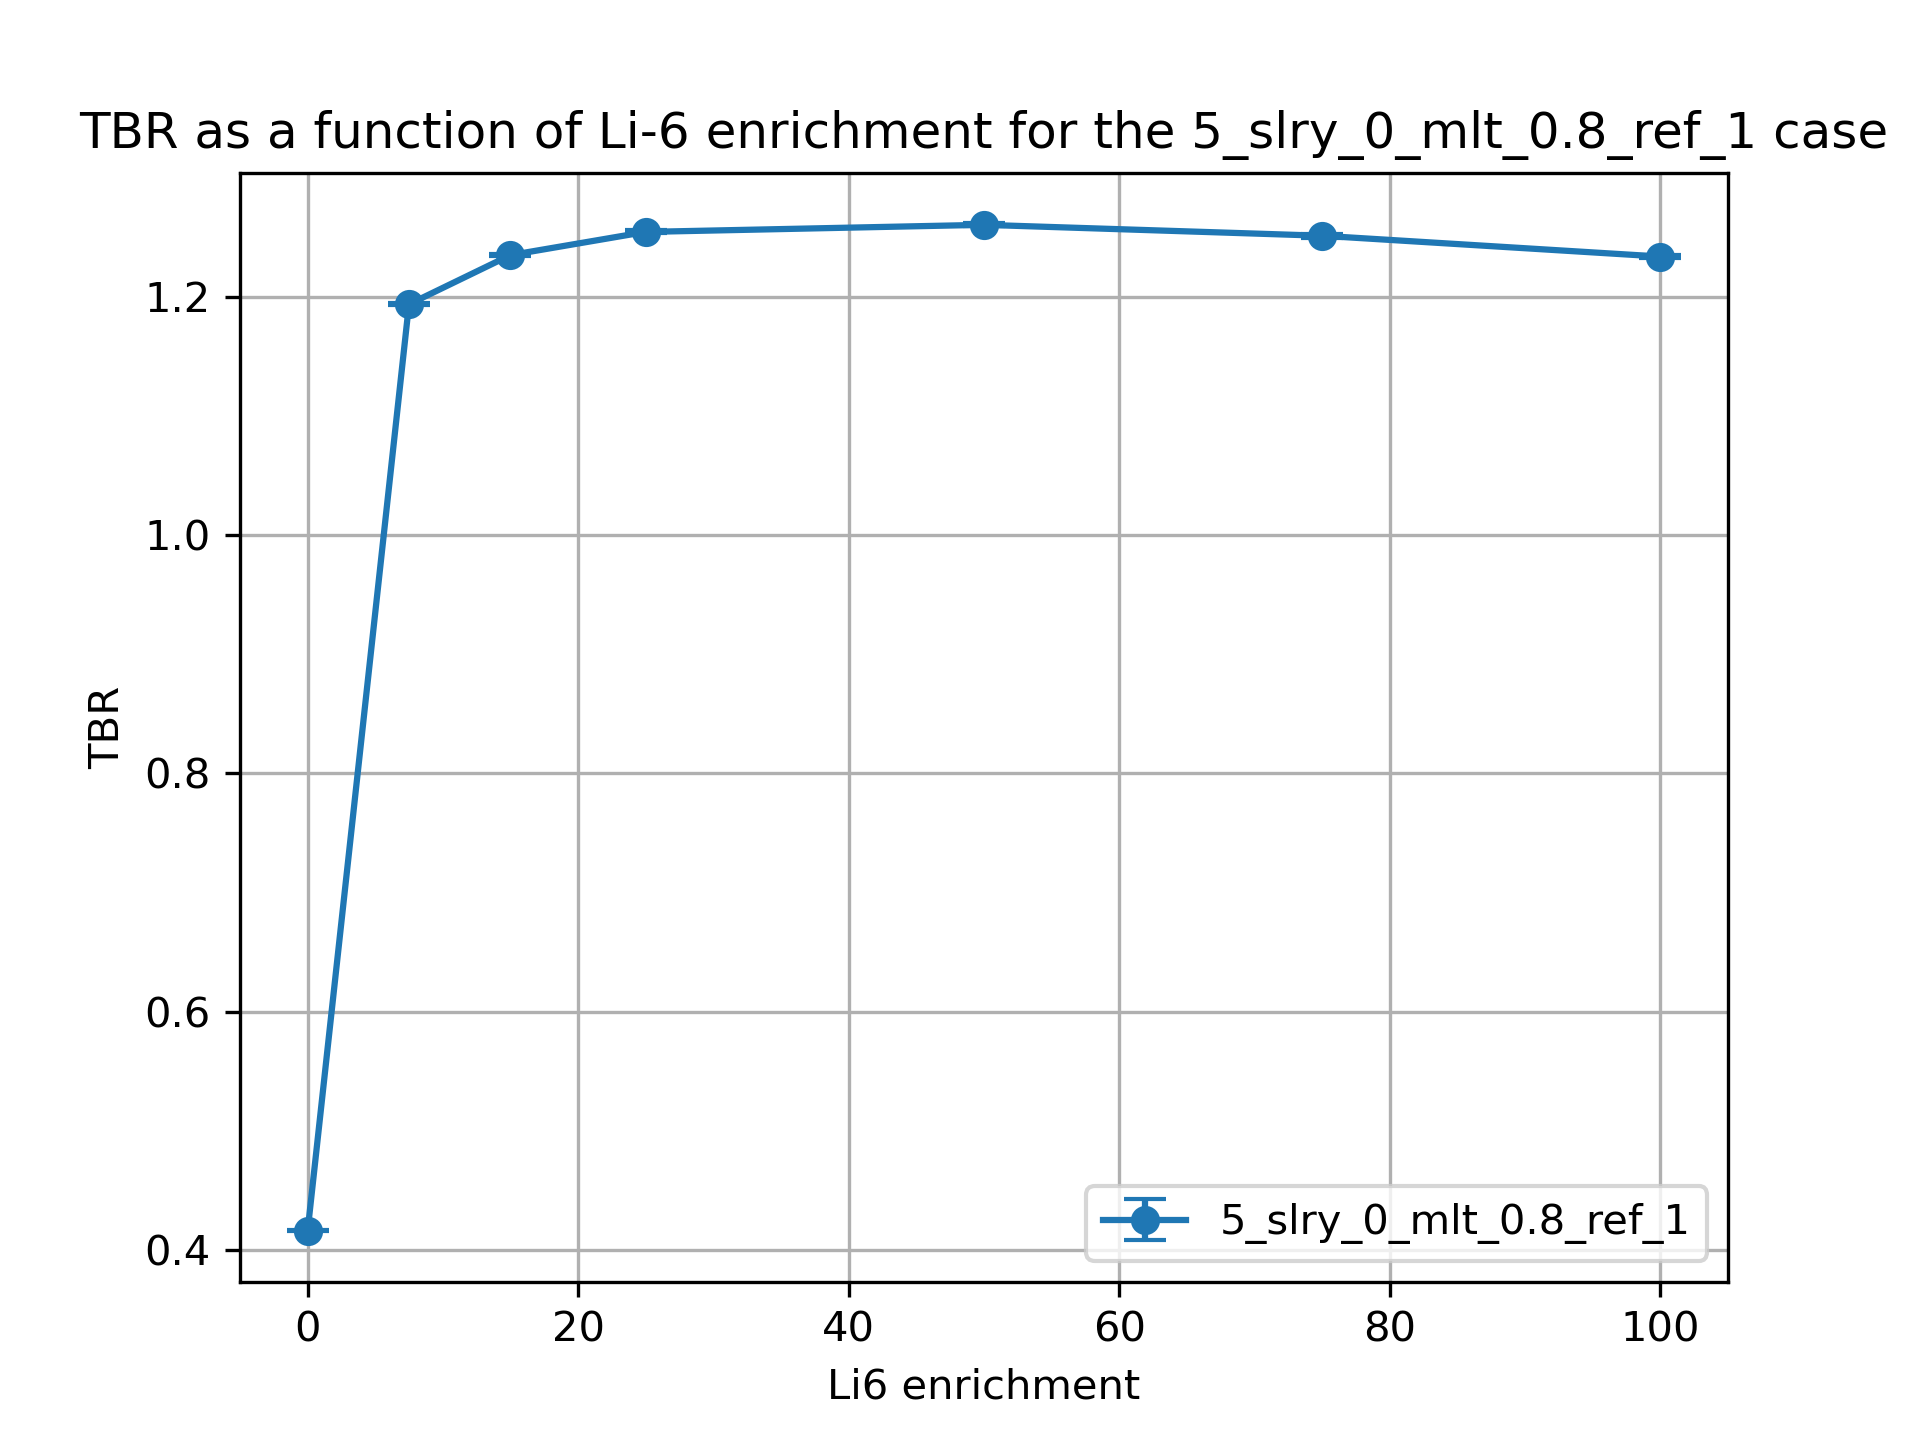

Values plotted in this chart, from the file beside it:
cell, nuclide, score, mean, std. dev., enrichment
10, Li6, (n,Xt), 0.3056, 0.0002279, 0.01
10, Li7, (n,Xt), 0.0883, 0.0001869, 0.01
6, Li6, (n,Xt), 0.000983, 3.670085486749857e-06, 0.01
6, Li7, (n,Xt), 0.02128, 2.952401602613512e-05, 0.01
20, Li6, (n,Xt), 0.9888, 0.0009352, 7.5
20, Li7, (n,Xt), 0.0812, 0.0001805, 7.5
17, Li6, (n,Xt), 0.104, 0.0003598, 7.5
17, Li7, (n,Xt), 0.01969, 2.74572949829273e-05, 7.5
30, Li6, (n,Xt), 1.005, 0.0009912, 15.0
30, Li7, (n,Xt), 0.07425, 0.0001599, 15.0
27, Li6, (n,Xt), 0.1378, 0.0002823, 15.0
27, Li7, (n,Xt), 0.01811, 2.447428024914223e-05, 15.0
37, Li7, (n,Xt), 0.01599, 2.0932135176708056e-05, 25.0
37, Li6, (n,Xt), 0.166, 0.000274, 25.0
40, Li7, (n,Xt), 0.06506, 0.0001296, 25.0
40, Li6, (n,Xt), 1.007, 0.001259, 25.0
50, Li6, (n,Xt), 0.9964, 0.001277, 50.0
50, Li7, (n,Xt), 0.04263, 7.32224002566552e-05, 50.0
47, Li6, (n,Xt), 0.2107, 0.000445, 50.0
47, Li7, (n,Xt), 0.01068, 1.3417039922503168e-05, 50.0
60, Li6, (n,Xt), 0.9859, 0.001449, 75.0
60, Li7, (n,Xt), 0.02094, 3.409041466451524e-05, 75.0
57, Li6, (n,Xt), 0.2391, 0.0004358, 75.0
57, Li7, (n,Xt), 0.005352, 6.865405724150573e-06, 75.0
70, Li6, (n,Xt), 0.9728, 0.001351, 99.99
70, Li7, (n,Xt), 8.232394411507897e-06, 1.4496629234523222e-08, 99.99
67, Li6, (n,Xt), 0.261, 0.0002553, 99.99
67, Li7, (n,Xt), 2.143503226935419e-06, 2.938744707123837e-09, 99.99
